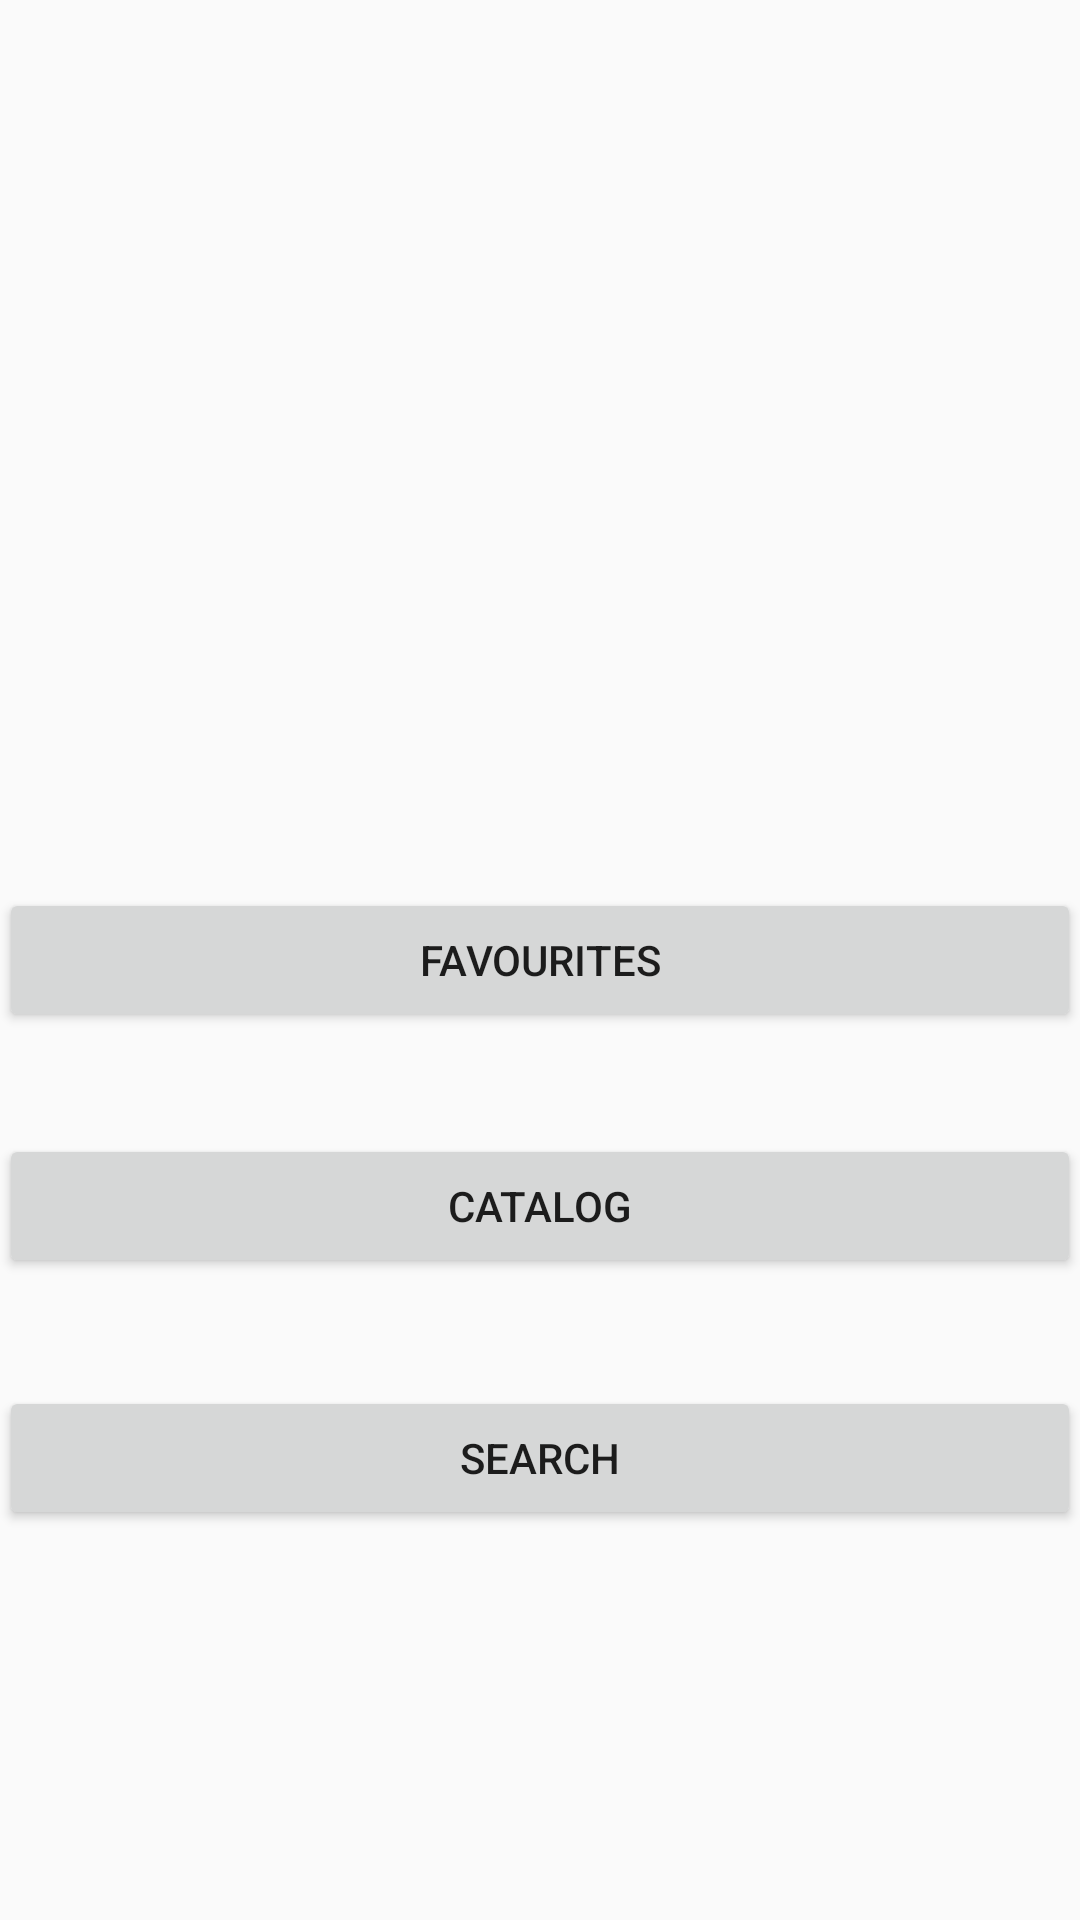

The Android layout XML behind this screen, and the referenced resources:
<!-- AndroidManifest.xml: application theme AppTheme -->
<!-- res/layout/activity_home.xml -->
<?xml version="1.0" encoding="utf-8"?>
<RelativeLayout xmlns:android="http://schemas.android.com/apk/res/android"
    xmlns:tools="http://schemas.android.com/tools"
    android:layout_width="match_parent"
    android:layout_height="match_parent"
    android:paddingBottom="@dimen/activity_vertical_margin"
    android:paddingLeft="@dimen/activity_horizontal_margin"
    android:paddingRight="@dimen/activity_horizontal_margin"
    android:paddingTop="@dimen/activity_vertical_margin"
    tools:context="project.comp3717.hungryhelper.HomeActivity">

    <Button
        android:layout_width="match_parent"
        android:layout_height="wrap_content"
        android:text="Catalog"
        android:id="@+id/catalogButton"
        android:layout_below="@+id/favouritesButton"
        android:layout_centerHorizontal="true"
        android:layout_marginTop="34dp"
        android:onClick="catalogScreen"/>

    <Button
        android:layout_width="match_parent"
        android:layout_height="wrap_content"
        android:text="Search"
        android:id="@+id/searchButton"
        android:layout_marginTop="36dp"
        android:layout_below="@+id/catalogButton"
        android:layout_alignLeft="@+id/catalogButton"
        android:layout_alignStart="@+id/catalogButton"
        android:onClick="searchScreen"/>

    <Button
        android:layout_width="match_parent"
        android:layout_height="wrap_content"
        android:text="Favourites"
        android:id="@+id/favouritesButton"
        android:onClick="favouritesScreen"
        android:layout_centerVertical="true"
        android:layout_centerHorizontal="true" />
</RelativeLayout>
<!-- resources referenced by this layout -->
<resources>
  <style name="AppTheme" parent="Theme.AppCompat.Light.NoActionBar">
          
          <item name="colorPrimary">@color/colorPrimary</item>
          <item name="colorPrimaryDark">@color/colorPrimaryDark</item>
          <item name="colorAccent">@color/colorAccent</item>
          <item name="android:spinnerDropDownItemStyle">@style/mySpinnerItemStyle</item>
      </style>
  <color name="colorPrimary">#ffa500</color>
  <color name="colorPrimaryDark">#ffa500</color>
  <color name="colorAccent">#FF4081</color>
  <style name="mySpinnerItemStyle" parent="@android:style/Widget.Holo.DropDownItem.Spinner">
          <item name="android:textColor">@color/mywhite</item>
          <item name="android:background">@color/mygray</item>
      </style>
  <color name="mywhite">#ffffff</color>
  <color name="mygray">#3d3d3d</color>
</resources>
